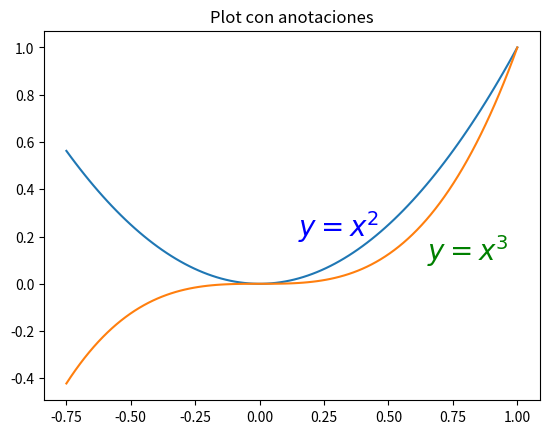

Write Python code to recreate this figure.
import matplotlib.pyplot as plt
import numpy as np
#Anotaciones de texto
#Anotar texto en figuras matplotlib se puede hacer usando la función text. Es compatible con el formato LaTeX al igual que los textos y títulos de la etiqueta del eje:
# Datos para graficar

xx = np.linspace(-0.75, 1., 100)

plt.plot(xx, xx**2, xx, xx**3)
plt.title("Plot con anotaciones")

# Anotacion 1
plt.text(0.15, 0.2, r"$y=x^2$", fontsize=20, color="blue")
#Anotacion 2
plt.text(0.65, 0.1, r"$y=x^3$", fontsize=20, color="green");
plt.show()